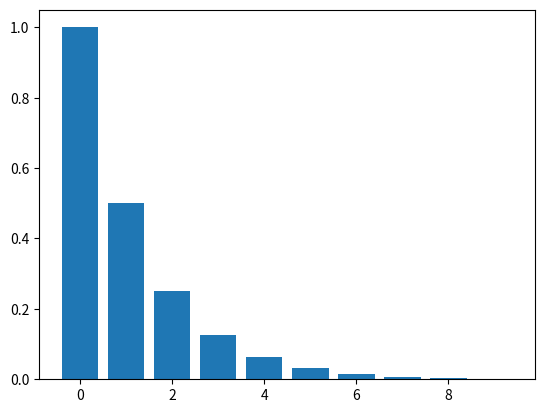

This figure's Python source:
"""
Generating a geometric sequence
: Determining the probability of success in getting a head after n tosses
"""

import numpy as np
import matplotlib.pyplot as plt

p = 1/2
n = np.arange(0, 10)

X = np.power(p, n)

plt.bar(n, X)
plt.show()
